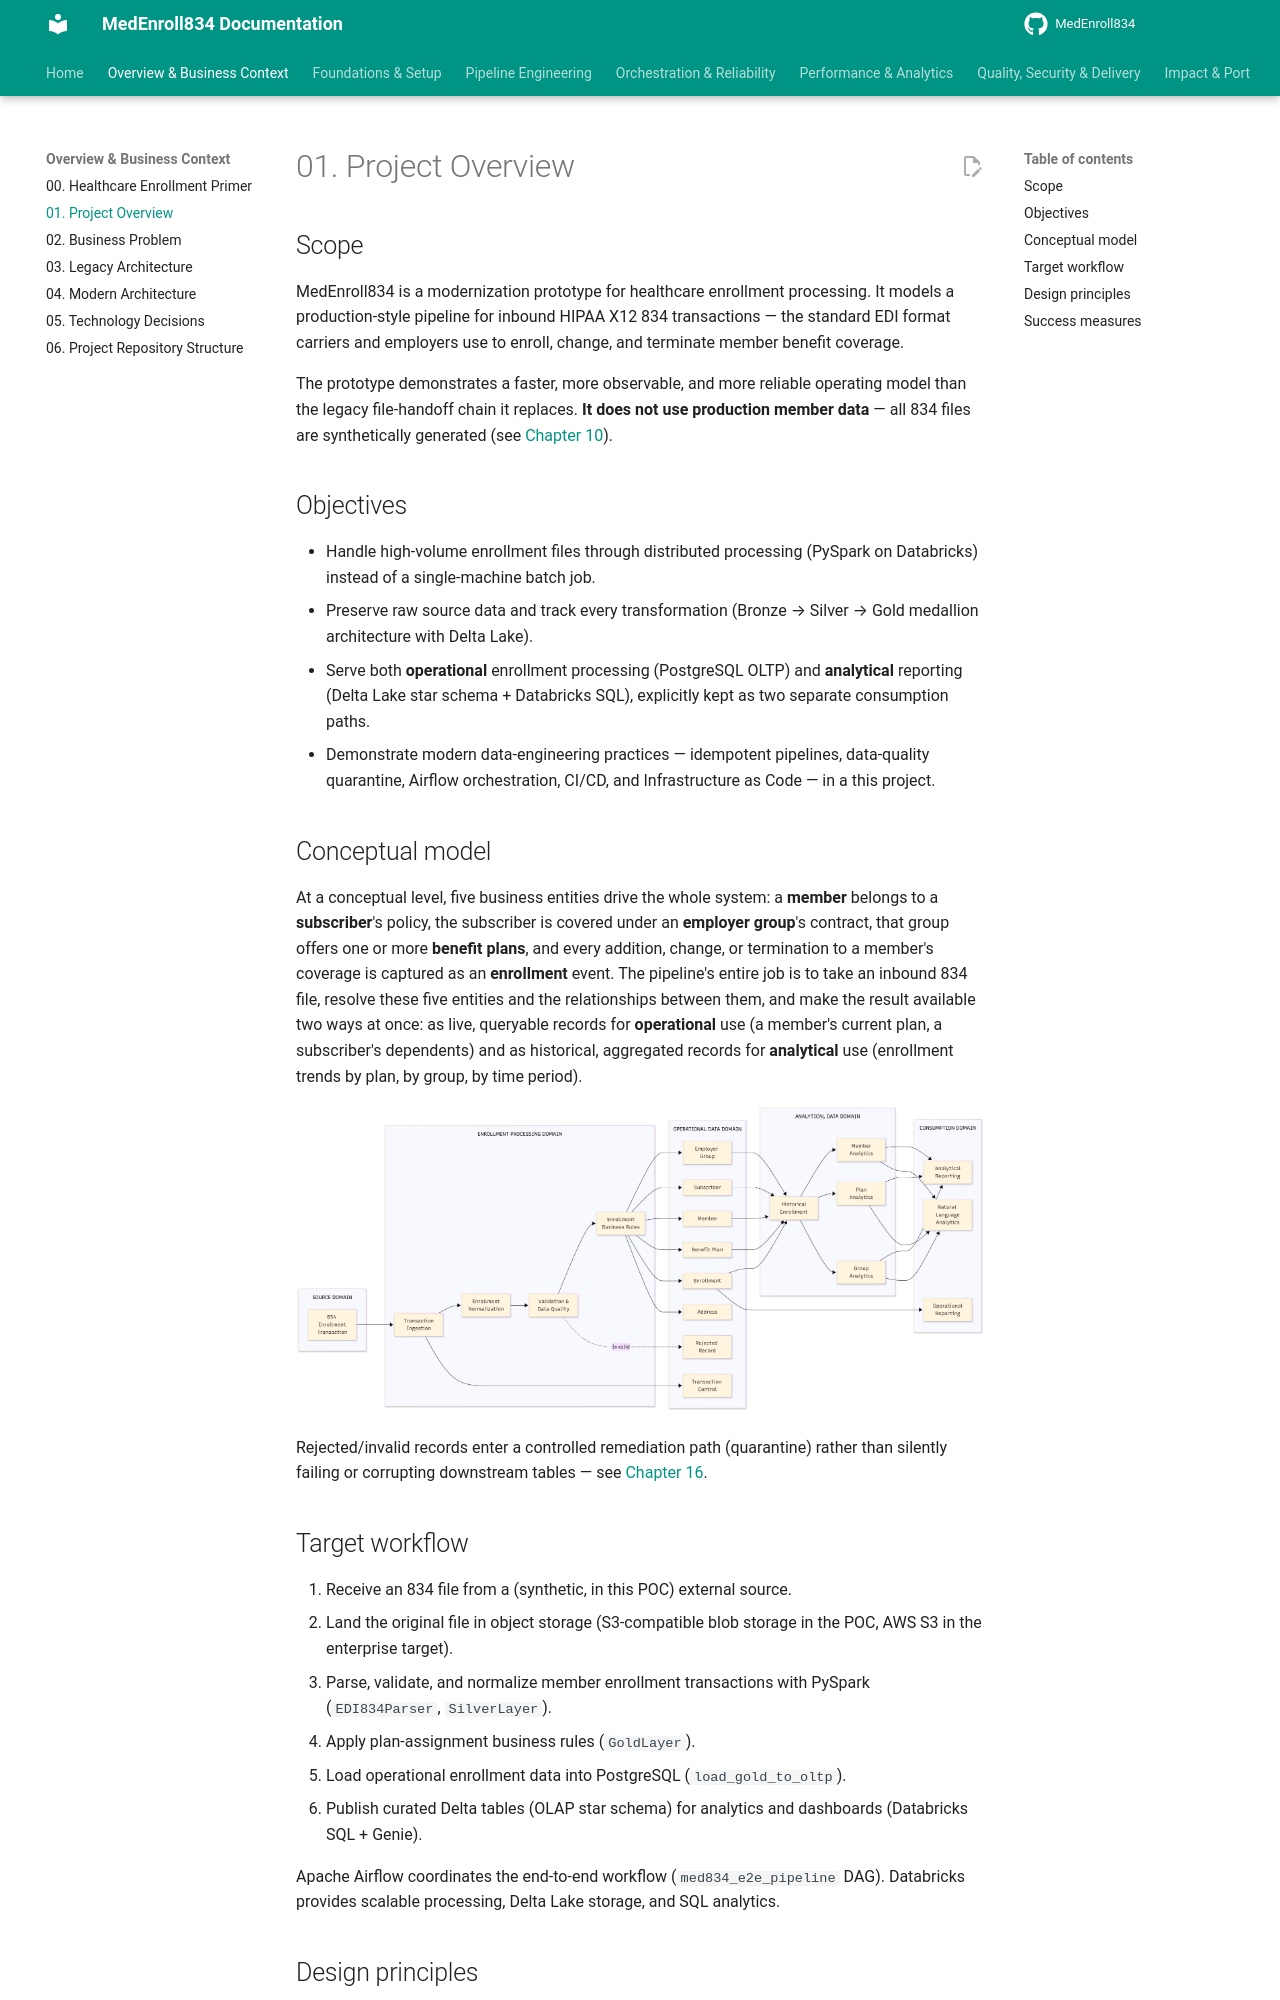

repository: sivabala21/MedEnroll834 · page: 01-project-overview/index.html · generator: mkdocs

# 01. Project Overview

## Scope

MedEnroll834 is a modernization prototype for healthcare enrollment
processing. It models a production-style pipeline for inbound HIPAA X12 834
transactions — the standard EDI format carriers and employers use to enroll,
change, and terminate member benefit coverage.

The prototype demonstrates a faster, more observable, and more reliable
operating model than the legacy file-handoff chain it replaces. **It does not
use production member data** — all 834 files are synthetically generated
(see [Chapter 10](10-synthetic-data-generation.md)).

## Objectives

- Handle high-volume enrollment files through distributed processing
  (PySpark on Databricks) instead of a single-machine batch job.
- Preserve raw source data and track every transformation (Bronze → Silver →
  Gold medallion architecture with Delta Lake).
- Serve both **operational** enrollment processing (PostgreSQL OLTP) and
  **analytical** reporting (Delta Lake star schema + Databricks SQL),
  explicitly kept as two separate consumption paths.
- Demonstrate modern data-engineering practices — idempotent pipelines,
  data-quality quarantine, Airflow orchestration, CI/CD, and Infrastructure
  as Code — in a this project.

## Conceptual model

At a conceptual level, five business entities drive the whole system: a
**member** belongs to a **subscriber**'s policy, the subscriber is covered
under an **employer group**'s contract, that group offers one or more
**benefit plans**, and every addition, change, or termination to a
member's coverage is captured as an **enrollment** event. The pipeline's
entire job is to take an inbound 834 file, resolve these five entities and
the relationships between them, and make the result available two ways at
once: as live, queryable records for **operational** use (a member's
current plan, a subscriber's dependents) and as historical, aggregated
records for **analytical** use (enrollment trends by plan, by group, by
time period).

![Conceptual model](assets/img/conceptual-model.png)

Rejected/invalid records enter a controlled remediation path (quarantine)
rather than silently failing or corrupting downstream tables — see
[Chapter 16](16-data-quality-reject-handling.md).


## Target workflow

1. Receive an 834 file from a (synthetic, in this POC) external source.
2. Land the original file in object storage (S3-compatible blob storage in
   the POC, AWS S3 in the enterprise target).
3. Parse, validate, and normalize member enrollment transactions with
   PySpark (`EDI834Parser`, `SilverLayer`).
4. Apply plan-assignment business rules (`GoldLayer`).
5. Load operational enrollment data into PostgreSQL (`load_gold_to_oltp`).
6. Publish curated Delta tables (OLAP star schema) for analytics and
   dashboards (Databricks SQL + Genie).

Apache Airflow coordinates the end-to-end workflow
(`med834_e2e_pipeline` DAG). Databricks provides scalable processing,
Delta Lake storage, and SQL analytics.
